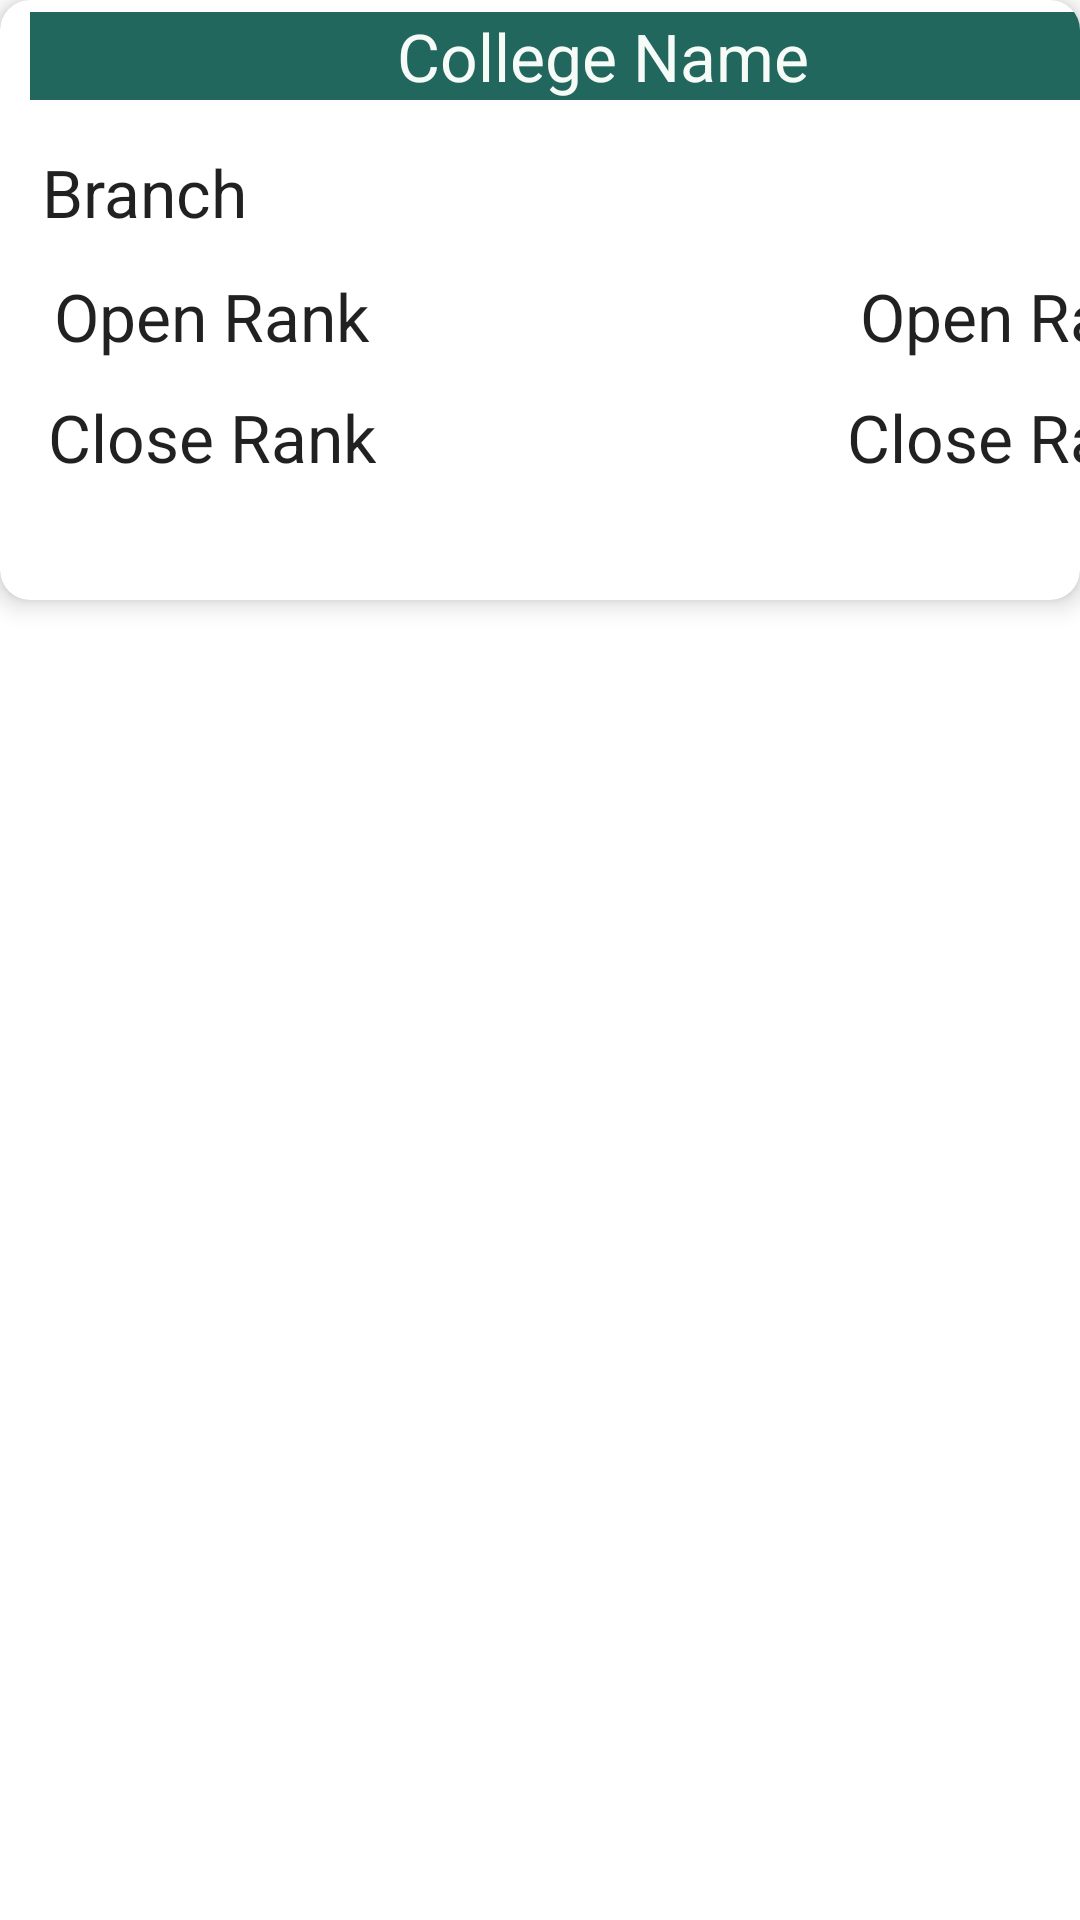

Here is an Android app screen rendered from its layout file. Give the layout XML and the strings, colors and styles it references.
<!-- AndroidManifest.xml: application theme Theme.JosaaHelper -->
<!-- res/layout/predicted_college.xml -->
<?xml version="1.0" encoding="utf-8"?>
<androidx.constraintlayout.widget.ConstraintLayout xmlns:android="http://schemas.android.com/apk/res/android"
    xmlns:app="http://schemas.android.com/apk/res-auto"
    xmlns:tools="http://schemas.android.com/tools"
    android:layout_width="match_parent"
    android:layout_height="wrap_content"
    android:id="@+id/college">

    <androidx.cardview.widget.CardView
        android:id="@+id/cardview"
        android:layout_width="match_parent"
        android:layout_height="0dp"
        android:background="#09532F"
        android:padding="5dp"
        app:cardCornerRadius="10dp"
        app:cardElevation="5dp"
        app:layout_constraintEnd_toEndOf="parent"
        app:layout_constraintBottom_toTopOf="@id/guideline4"
        app:layout_constraintHorizontal_bias="0.0"
        app:layout_constraintStart_toStartOf="parent"
        app:layout_constraintTop_toTopOf="parent">


        <androidx.constraintlayout.widget.ConstraintLayout
            android:id="@+id/constraintsLayout1"
            android:layout_width="412dp"
            android:layout_height="177dp">

            <TextView
                android:id="@+id/branch"
                android:layout_width="wrap_content"
                android:layout_height="wrap_content"
                android:layout_marginTop="16dp"
                android:text="@string/branch"
                android:textAppearance="@style/TextAppearance.AppCompat.Large"
                app:layout_constraintEnd_toEndOf="@+id/collegeName"
                app:layout_constraintHorizontal_bias="0.013"
                app:layout_constraintStart_toStartOf="@+id/collegeName"
                app:layout_constraintTop_toBottomOf="@+id/collegeName" />

            <TextView
                android:id="@+id/collegeName"
                android:layout_width="0dp"
                android:layout_height="wrap_content"
                android:layout_marginStart="10dp"
                android:layout_marginTop="4dp"
                android:layout_marginEnd="20dp"
                android:background="#22675E"
                android:gravity="center"
                android:text="College Name"
                android:textAppearance="@style/TextAppearance.AppCompat.Large"
                android:textColor="#F6FBF7"
                app:layout_constraintEnd_toEndOf="parent"
                app:layout_constraintHorizontal_bias="1.0"
                app:layout_constraintStart_toStartOf="parent"
                app:layout_constraintTop_toTopOf="parent" />

            <TextView
                android:id="@+id/openRank1"
                android:layout_width="wrap_content"
                android:layout_height="wrap_content"
                android:layout_marginTop="12dp"
                android:layout_marginEnd="16dp"
                android:text="Open Rank"
                android:textAppearance="@style/TextAppearance.AppCompat.Large"
                app:layout_constraintEnd_toEndOf="parent"
                app:layout_constraintHorizontal_bias="0.975"
                app:layout_constraintStart_toEndOf="@+id/openRank"
                app:layout_constraintTop_toBottomOf="@+id/branch" />

            <TextView
                android:id="@+id/openRank"
                android:layout_width="wrap_content"
                android:layout_height="wrap_content"
                android:layout_marginStart="4dp"
                android:gravity="center"
                android:text="Open Rank"
                android:textAppearance="@style/TextAppearance.AppCompat.Large"
                app:layout_constraintBaseline_toBaselineOf="@+id/openRank1"
                app:layout_constraintStart_toStartOf="@+id/branch" />

            <TextView
                android:id="@+id/closeRank1"
                android:layout_width="wrap_content"
                android:layout_height="wrap_content"
                android:layout_marginStart="20dp"
                android:layout_marginTop="10dp"
                android:text="Close Rank"
                android:textAppearance="@style/TextAppearance.AppCompat.Large"
                app:layout_constraintBottom_toBottomOf="parent"
                app:layout_constraintEnd_toEndOf="@+id/openRank1"
                app:layout_constraintHorizontal_bias="1.0"
                app:layout_constraintStart_toStartOf="@+id/openRank1"
                app:layout_constraintTop_toBottomOf="@+id/openRank1"
                app:layout_constraintVertical_bias="0.058" />

            <TextView
                android:id="@+id/closeRank"
                android:layout_width="wrap_content"
                android:layout_height="wrap_content"
                android:gravity="center"
                android:text="Close Rank"
                android:textAppearance="@style/TextAppearance.AppCompat.Large"
                app:layout_constraintBaseline_toBaselineOf="@+id/closeRank1"
                app:layout_constraintEnd_toEndOf="@+id/openRank"
                app:layout_constraintStart_toStartOf="@+id/openRank" />
        </androidx.constraintlayout.widget.ConstraintLayout>
    </androidx.cardview.widget.CardView>

    <androidx.constraintlayout.widget.Guideline
        android:id="@+id/guideline4"
        android:layout_width="wrap_content"
        android:layout_height="wrap_content"
        android:orientation="horizontal"
        app:layout_constraintGuide_begin="200dp" />
</androidx.constraintlayout.widget.ConstraintLayout>
<!-- resources referenced by this layout -->
<resources>
  <string name="branch">Branch</string>
  <style name="Theme.JosaaHelper" parent="Theme.MaterialComponents.DayNight.NoActionBar">
          
          <item name="colorPrimary">@color/purple_500</item>
          <item name="colorPrimaryVariant">@color/purple_700</item>
          <item name="colorOnPrimary">@color/white</item>
          
          <item name="colorSecondary">@color/teal_200</item>
          <item name="colorSecondaryVariant">@color/teal_700</item>
          <item name="colorOnSecondary">@color/black</item>
          
          <item name="android:statusBarColor" tools:targetApi="l">?attr/colorPrimaryVariant</item>
          
      </style>
  <!-- not gathered from this repository: default colours our renderer supplied (Android Studio template values) -->
  <color name="purple_500">#FF6200EE</color>
  <color name="purple_700">#FF3700B3</color>
  <color name="teal_200">#FF03DAC5</color>
  <color name="teal_700">#FF018786</color>
  <color name="black">#FF000000</color>
  <color name="white">#FFFFFFFF</color>
</resources>
